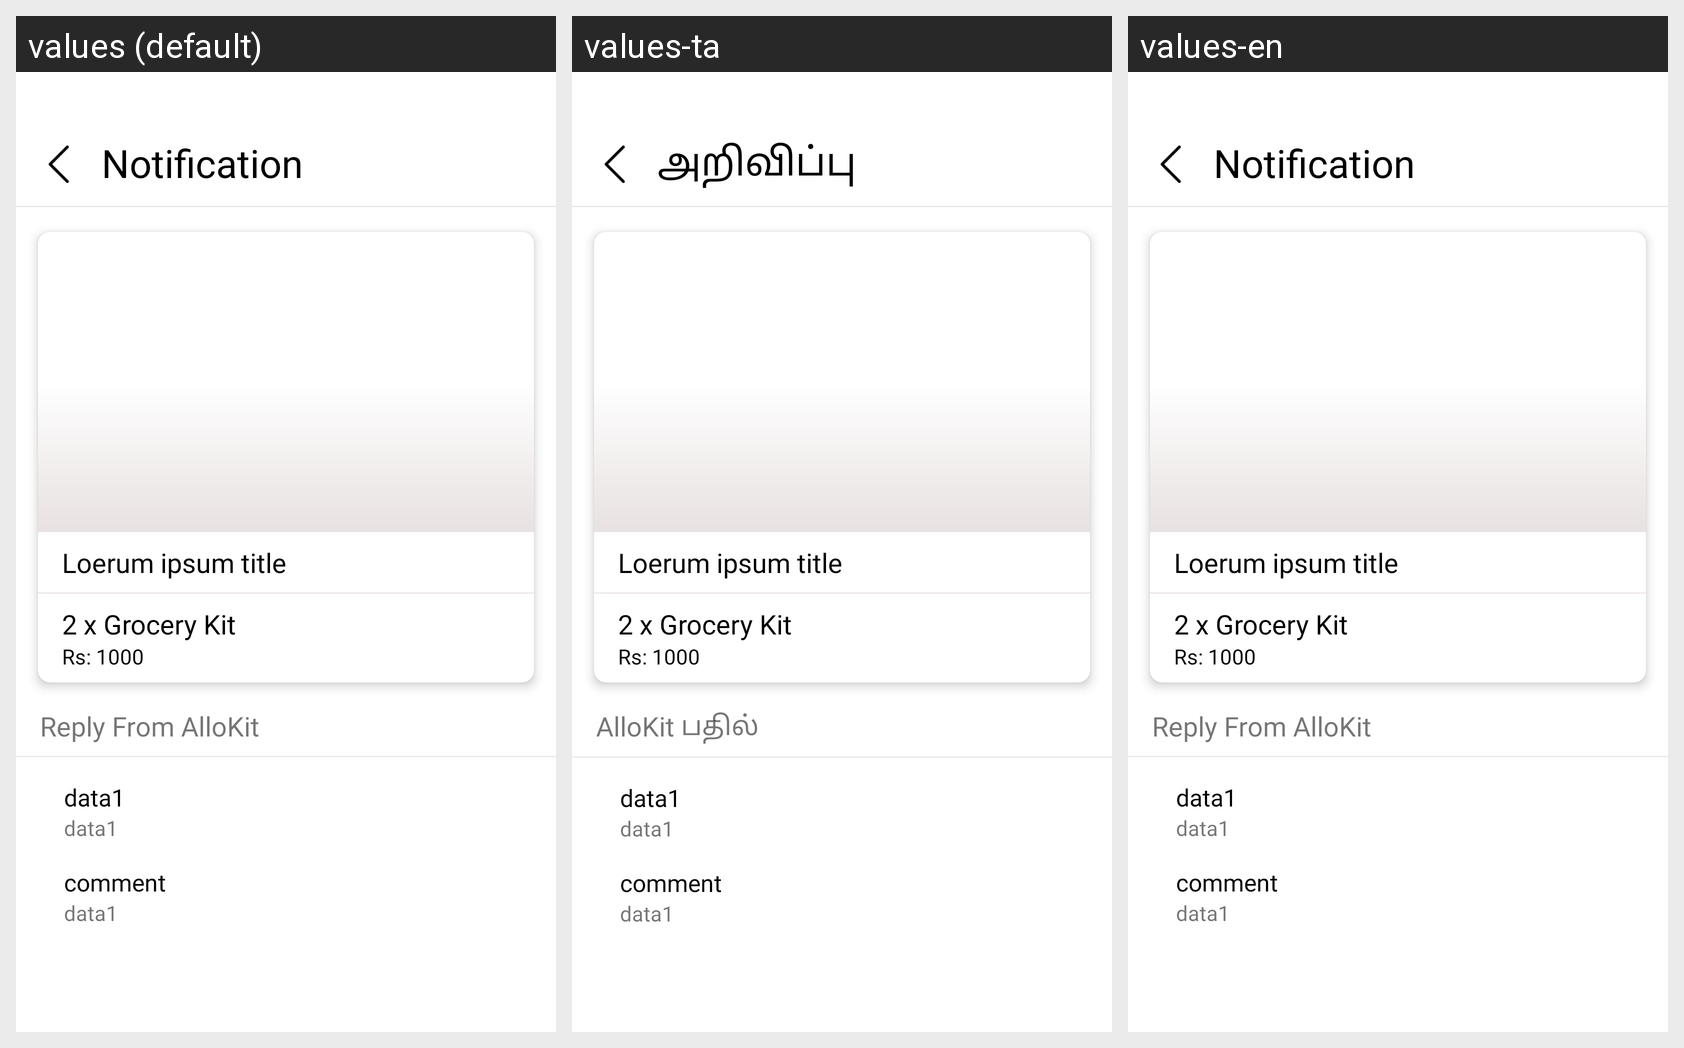

Strings drawn on this Android screen and how each of the app's shown locales translates them:
Android screen res/layout/activity_notification_detailed.xml rendered under 3 locales, left to right: values (default), values-ta, values-en. Device: Nexus 5 (rendered at 1080×1920; each locale shown at half size, 540×960, under a caption strip naming it); theme AppTheme.
Strings drawn on this screen, with the default value and each locale's value (text and hints the layout hard-codes, and strings that could not be matched under every locale, appear in the picture but are not listed):

Notification
  values: Notification
  values-ta: அறிவிப்பு
  values-en: Notification

ReplyFromPoliceOfficers
  values: Reply From AlloKit
  values-ta: AlloKit பதில்
  values-en: Reply From AlloKit
